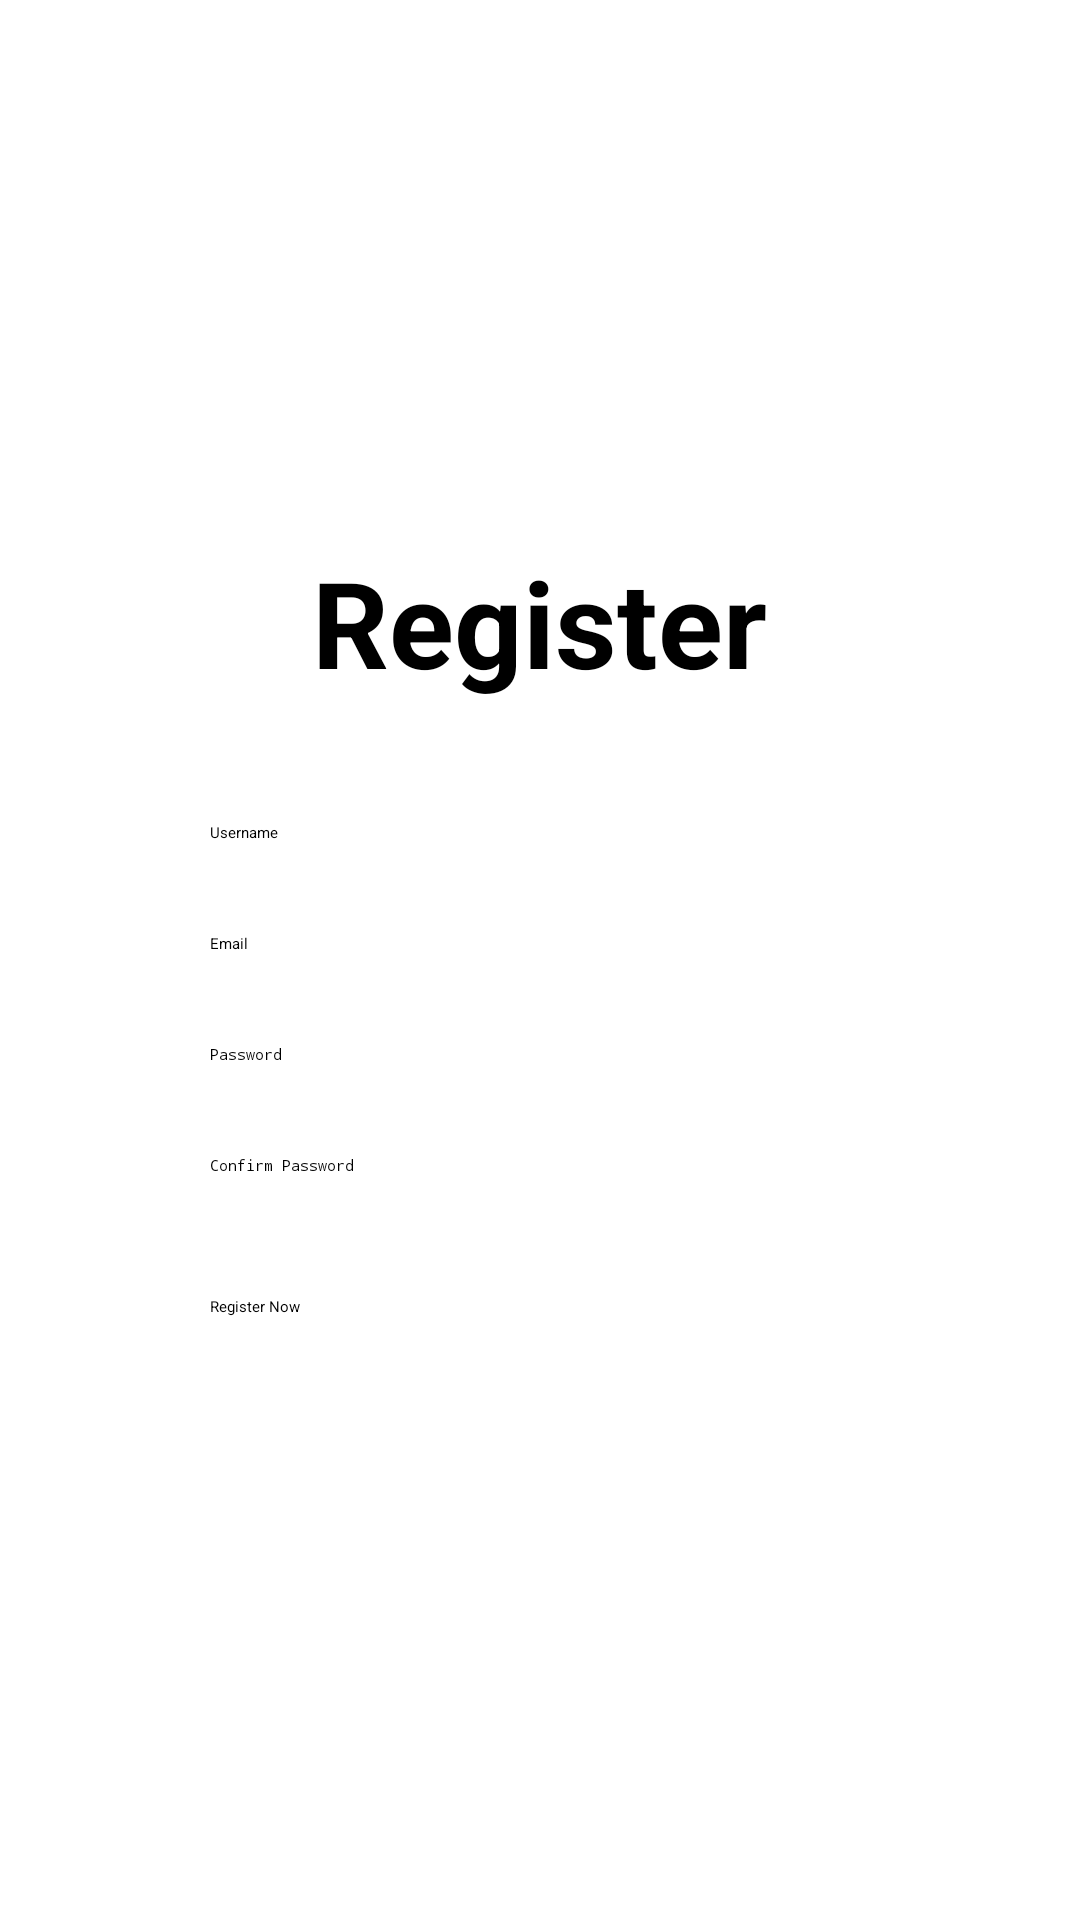

Write the Android layout XML for this screen, with the resource values it uses.
<!-- AndroidManifest.xml: application theme Theme.Login -->
<!-- res/layout/activity_register.xml -->
<?xml version="1.0" encoding="utf-8"?>
<ScrollView xmlns:android="http://schemas.android.com/apk/res/android"
    xmlns:app="http://schemas.android.com/apk/res-auto"
    xmlns:tools="http://schemas.android.com/tools"
    android:layout_width="match_parent"
    android:layout_height="match_parent"
    android:layout_gravity="center">

    <LinearLayout
        android:layout_width="match_parent"
        android:layout_height="match_parent"
        android:layout_gravity="center"
        android:gravity="center"
        android:orientation="vertical"
        tools:context=".MainActivity">

        <TextView
            android:layout_width="wrap_content"
            android:layout_height="wrap_content"
            android:layout_gravity="center"
            android:layout_marginBottom="30dp"
            android:text="@string/register"
            android:textColor="@color/black"
            android:textSize="40sp"
            android:textStyle="bold" />

        <EditText
            android:id="@+id/regis_edit_user"
            style="@style/EditTextForm"
            android:layout_marginBottom="10dp"
            android:hint="@string/user"
            android:inputType="textVisiblePassword" />

        <EditText
            android:id="@+id/regis_edit_email"
            style="@style/EditTextForm"
            android:layout_marginBottom="10dp"
            android:hint="@string/email"
            android:inputType="textEmailAddress" />

        <EditText
            android:id="@+id/regis_edit_pass"
            style="@style/EditTextForm"
            android:layout_marginBottom="10dp"
            android:hint="@string/password"
            android:inputType="textPassword" />

        <EditText
            android:id="@+id/regis_edit_conf_pass"
            style="@style/EditTextForm"
            android:layout_marginBottom="20dp"
            android:hint="@string/conf_pass"
            android:inputType="textPassword" />

        <Button
            android:id="@+id/regis_btn_regis"
            style="@style/ButtonForm"
            android:text="@string/create_acc"
            app:cornerRadius="10dp" />

    </LinearLayout>

</ScrollView>
<!-- resources referenced by this layout -->
<resources>
  <color name="black">#FF000000</color>
  <string name="conf_pass">Confirm Password</string>
  <string name="create_acc">Register Now</string>
  <string name="email">Email</string>
  <string name="password">Password</string>
  <string name="register">Register</string>
  <string name="user">Username</string>
  <style name="ButtonForm">
          <item name="android:layout_width">match_parent</item>
          <item name="android:layout_height">wrap_content</item>
          <item name="android:layout_marginStart">60dp</item>
          <item name="android:layout_marginEnd">60dp</item>
          <item name="android:layout_marginBottom">10dp</item>
          <item name="android:backgroundTint">@color/black</item>
          <item name="android:padding">10dp</item>
      </style>
  <style name="EditTextForm">
          <item name="android:layout_width">match_parent</item>
          <item name="android:layout_height">wrap_content</item>
          <item name="android:layout_marginStart">60dp</item>
          <item name="android:layout_marginEnd">60dp</item>
          <item name="android:background">@drawable/edit_style</item>
          <item name="android:padding">10dp</item>
          <item name="android:textAppearance">@style/TextAppearance.AppCompat.Body1</item>
      </style>
  <style name="Theme.Login" parent="Theme.MaterialComponents.DayNight.DarkActionBar">
          
          <item name="colorPrimary">@color/purple_200</item>
          <item name="colorPrimaryVariant">@color/purple_700</item>
          <item name="colorOnPrimary">@color/white</item>
          
          <item name="colorSecondary">@color/teal_200</item>
          <item name="colorSecondaryVariant">@color/teal_200</item>
          <item name="colorOnSecondary">@color/white</item>
          
          <item name="android:statusBarColor" tools:targetApi="l">?attr/colorPrimaryVariant</item>
          
      </style>
  <color name="purple_200">#FFBB86FC</color>
  <color name="purple_700">#FF3700B3</color>
  <color name="white">#FFFFFFFF</color>
  <color name="teal_200">#FF03DAC5</color>
</resources>
